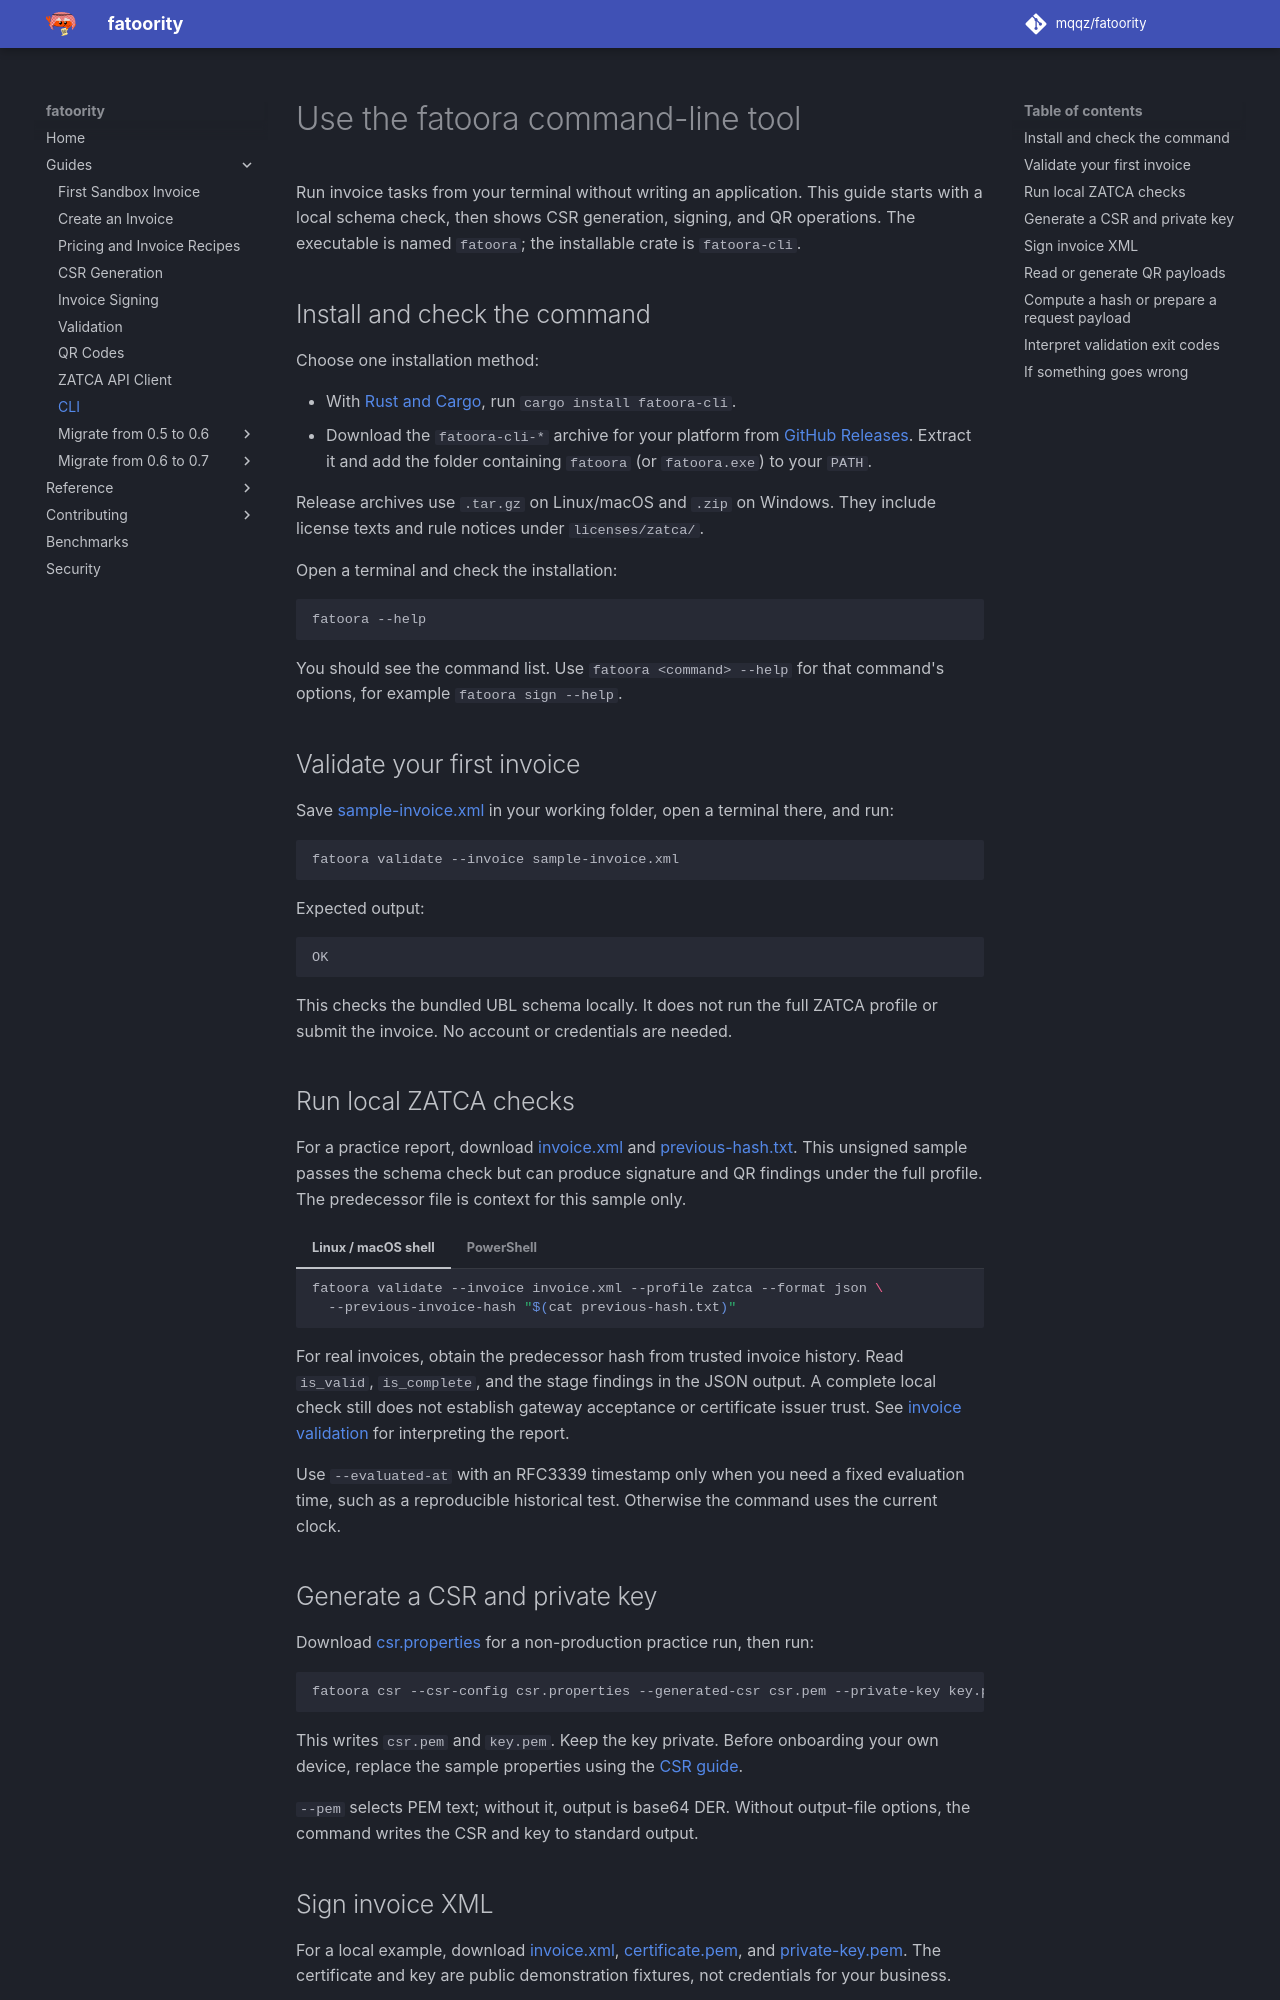

repository: mqqz/fatoority · page: guides/cli/index.html · generator: mkdocs

---
title: ZATCA E-Invoicing CLI - Install and Use fatoority
description: Install the fatoora CLI, validate a sample invoice, generate a CSR, sign XML, and read QR payloads. Understand command output and validation exit codes.
---

# Use the fatoora command-line tool

Run invoice tasks from your terminal without writing an application. This guide
starts with a local schema check, then shows CSR generation, signing, and QR
operations. The executable is named `fatoora`; the installable crate is `fatoora-cli`.

## Install and check the command

Choose one installation method:

- With [Rust and Cargo](https://www.rust-lang.org/tools/install), run `cargo install fatoora-cli`.
- Download the `fatoora-cli-*` archive for your platform from
  [GitHub Releases](https://github.com/mqqz/fatoority/releases). Extract it and add
  the folder containing `fatoora` (or `fatoora.exe`) to your `PATH`.

Release archives use `.tar.gz` on Linux/macOS and `.zip` on Windows. They include
license texts and rule notices under `licenses/zatca/`.

Open a terminal and check the installation:

```sh
fatoora --help
```

You should see the command list. Use `fatoora <command> --help` for that command's
options, for example `fatoora sign --help`.

## Validate your first invoice

Save [sample-invoice.xml](../assets/examples/sample-invoice.xml) in your working
folder, open a terminal there, and run:

```sh
fatoora validate --invoice sample-invoice.xml
```

Expected output:

```text
OK
```

This checks the bundled UBL schema locally. It does not run the full ZATCA profile
or submit the invoice. No account or credentials are needed.

## Run local ZATCA checks

For a practice report, download [invoice.xml](../assets/examples/invoice.xml) and
[previous-hash.txt](../assets/examples/previous-hash.txt). This unsigned sample
passes the schema check but can produce signature and QR findings under the full
profile. The predecessor file is context for this sample only.

=== "Linux / macOS shell"
    ```sh
    fatoora validate --invoice invoice.xml --profile zatca --format json \
      --previous-invoice-hash "$(cat previous-hash.txt)"
    ```

=== "PowerShell"
    ```powershell
    fatoora validate --invoice invoice.xml --profile zatca --format json `
      --previous-invoice-hash (Get-Content -Raw previous-hash.txt).Trim()
    ```

For real invoices, obtain the predecessor hash from trusted invoice history. Read
`is_valid`, `is_complete`, and the stage findings in the JSON output. A complete
local check still does not establish gateway acceptance or certificate issuer trust.
See [invoice validation](validation.md) for interpreting the report.

Use `--evaluated-at` with an RFC3339 timestamp only when you need a fixed evaluation
time, such as a reproducible historical test. Otherwise the command uses the current clock.
